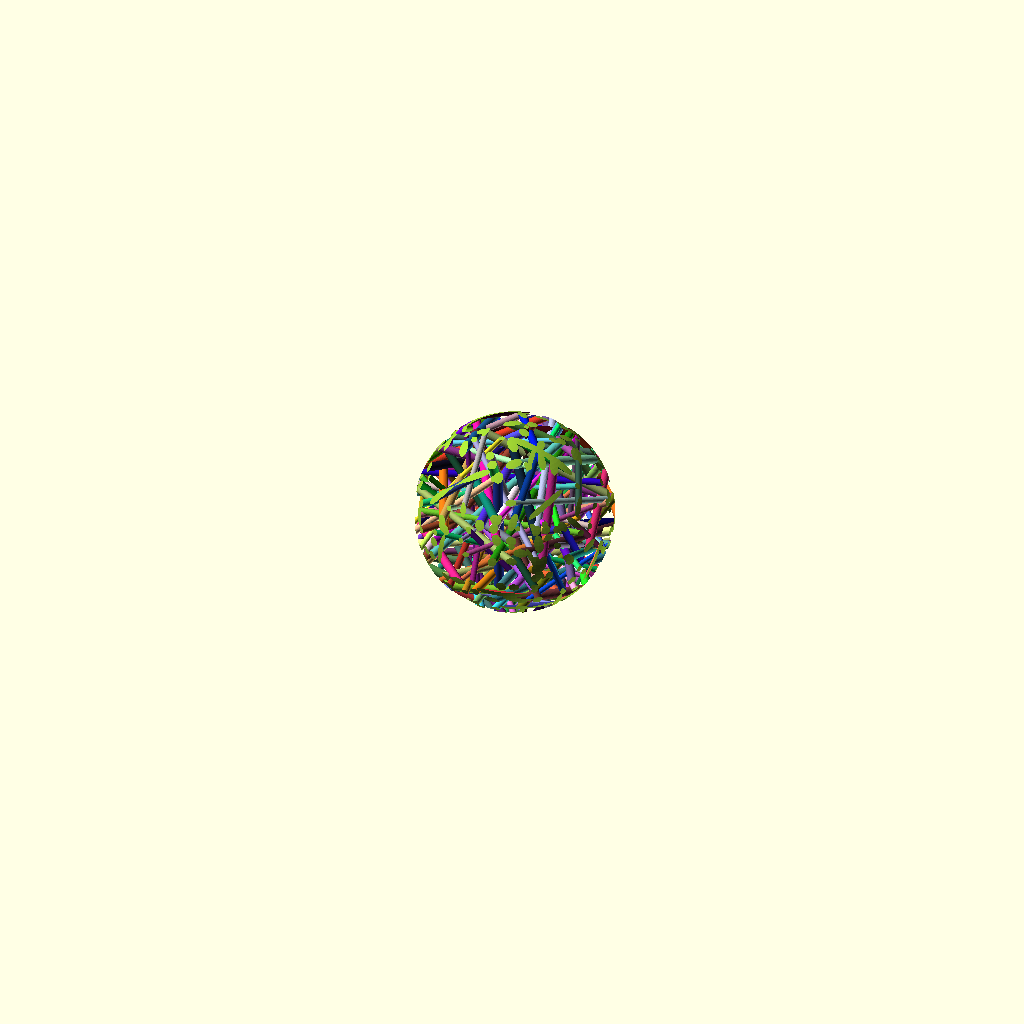
Cell 1: the model at its default parameters.
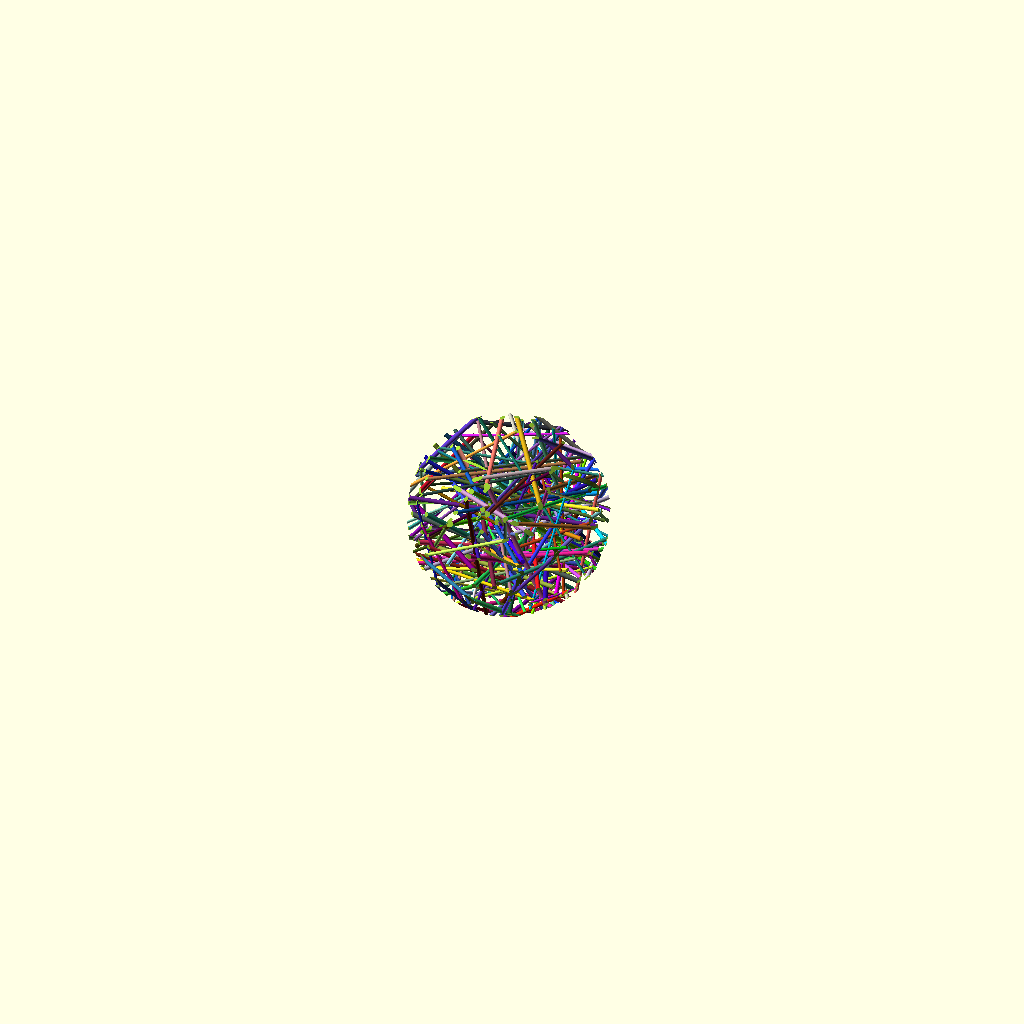
Cell 2 — size set to 80, the other parameters unchanged.
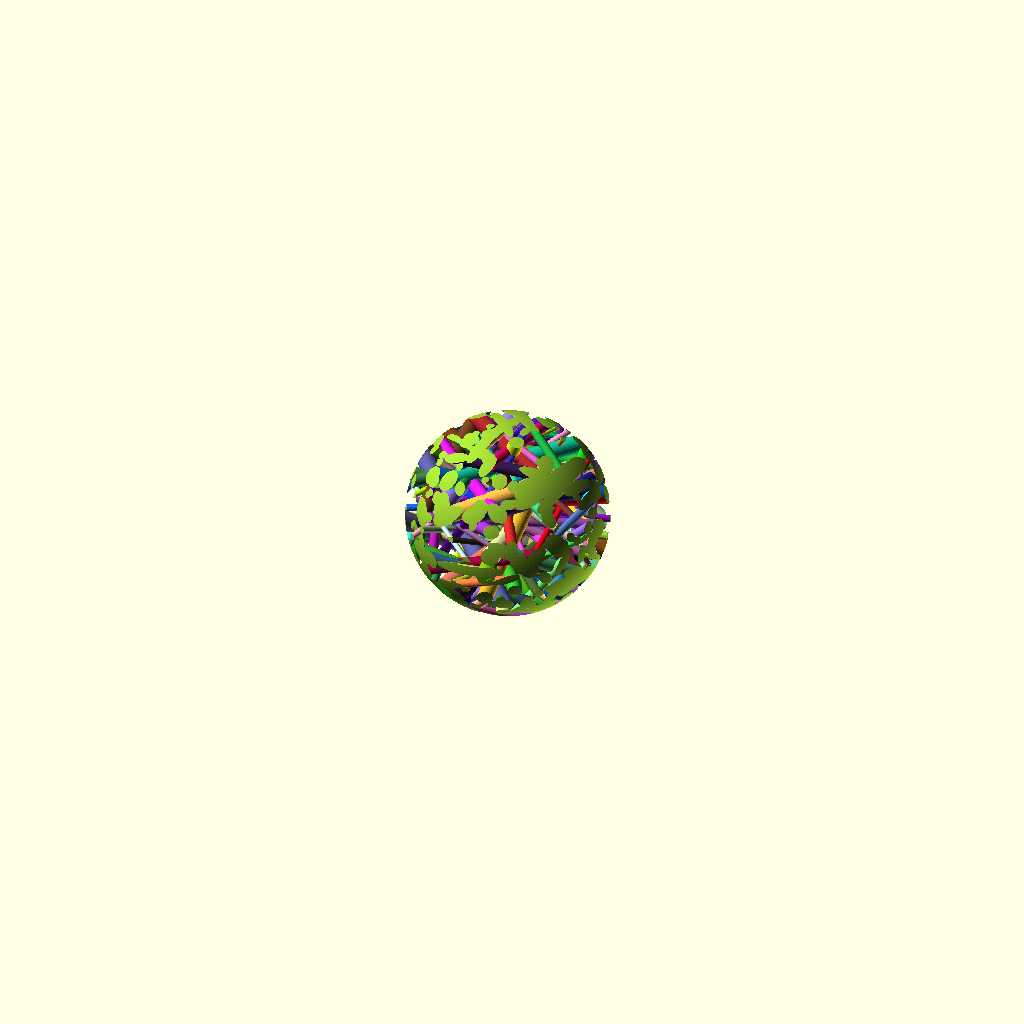
Cell 3 — stick_dia set to 4, the other parameters unchanged.
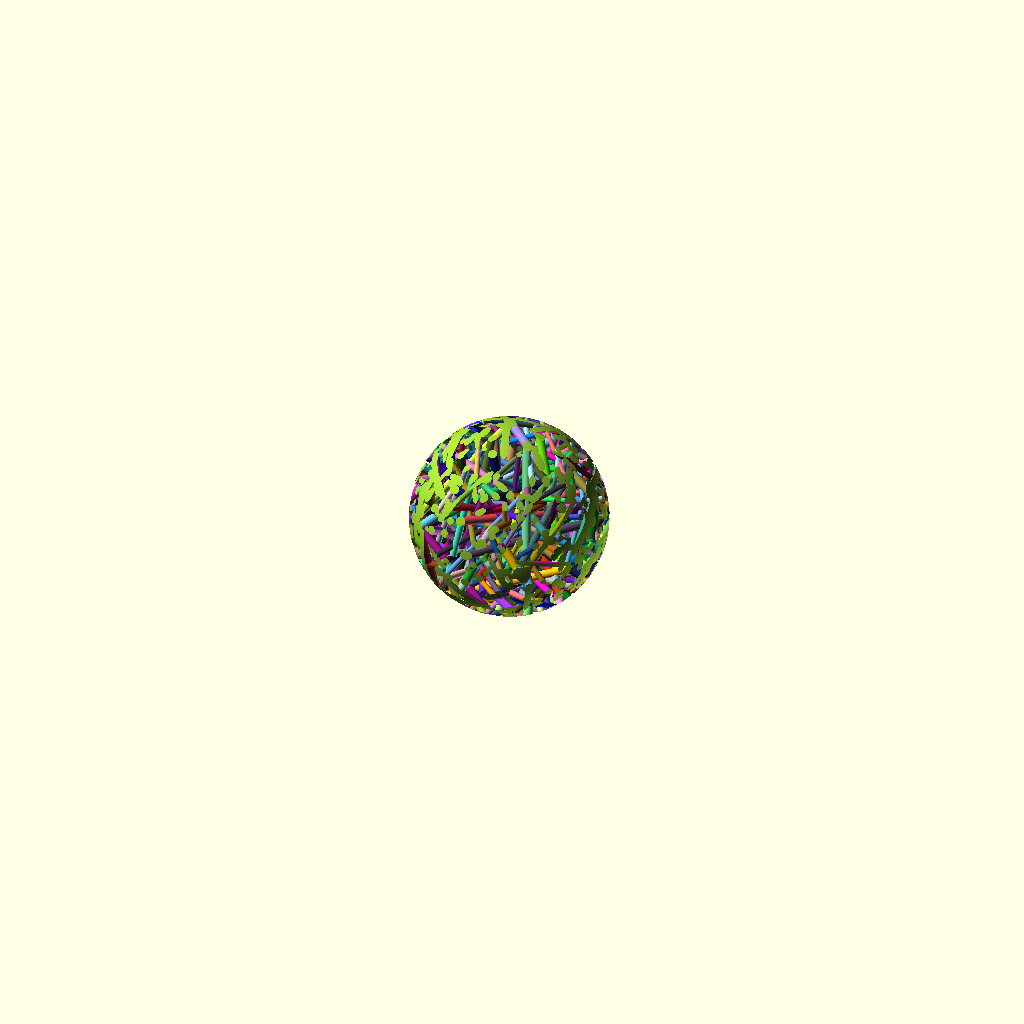
Cell 4: numberStems = 500 (everything else at default).
The same orthographic view direction (rotation 55°, 0°, 25°; colour scheme Cornfield) for every cell, with the view re-fitted per cell, so scale and position can differ between cells.
Source of the model, oSCADvent/Hayball/hayball.scad:
/* scADVENT 2021 - Hay ball   by Ulrich Bär  license:CC0 
 https://creativecommons.org/publicdomain/zero/1.0/
 
 
 Today we learn how to create a ball filled with random sticks
 */

/*[Hay ball]*/
size=40;
stick_dia=2;
numberStems=250;


intersection(){
  for(i=[1:numberStems]) // loop for number of objects
    translate(rands(-size/2,size/2,3)) // a random array/list or vector of 3 is like [x,y,z]
    rotate(rands(-180,180,3))         // same for rotation 
    color(rands(0,1,3))              // and for color 
    cylinder(size*2,d=rands(1,stick_dia,1)[0],center=true,$fn=36); // and a random number for the diameter

  color("yellowgreen")sphere(d=size,$fn=150);//interscting object
}
Customizer parameters (derived from the source; name, type, default, range or options):
size: number, default 40
stick_dia: number, default 2
numberStems: number, default 250
